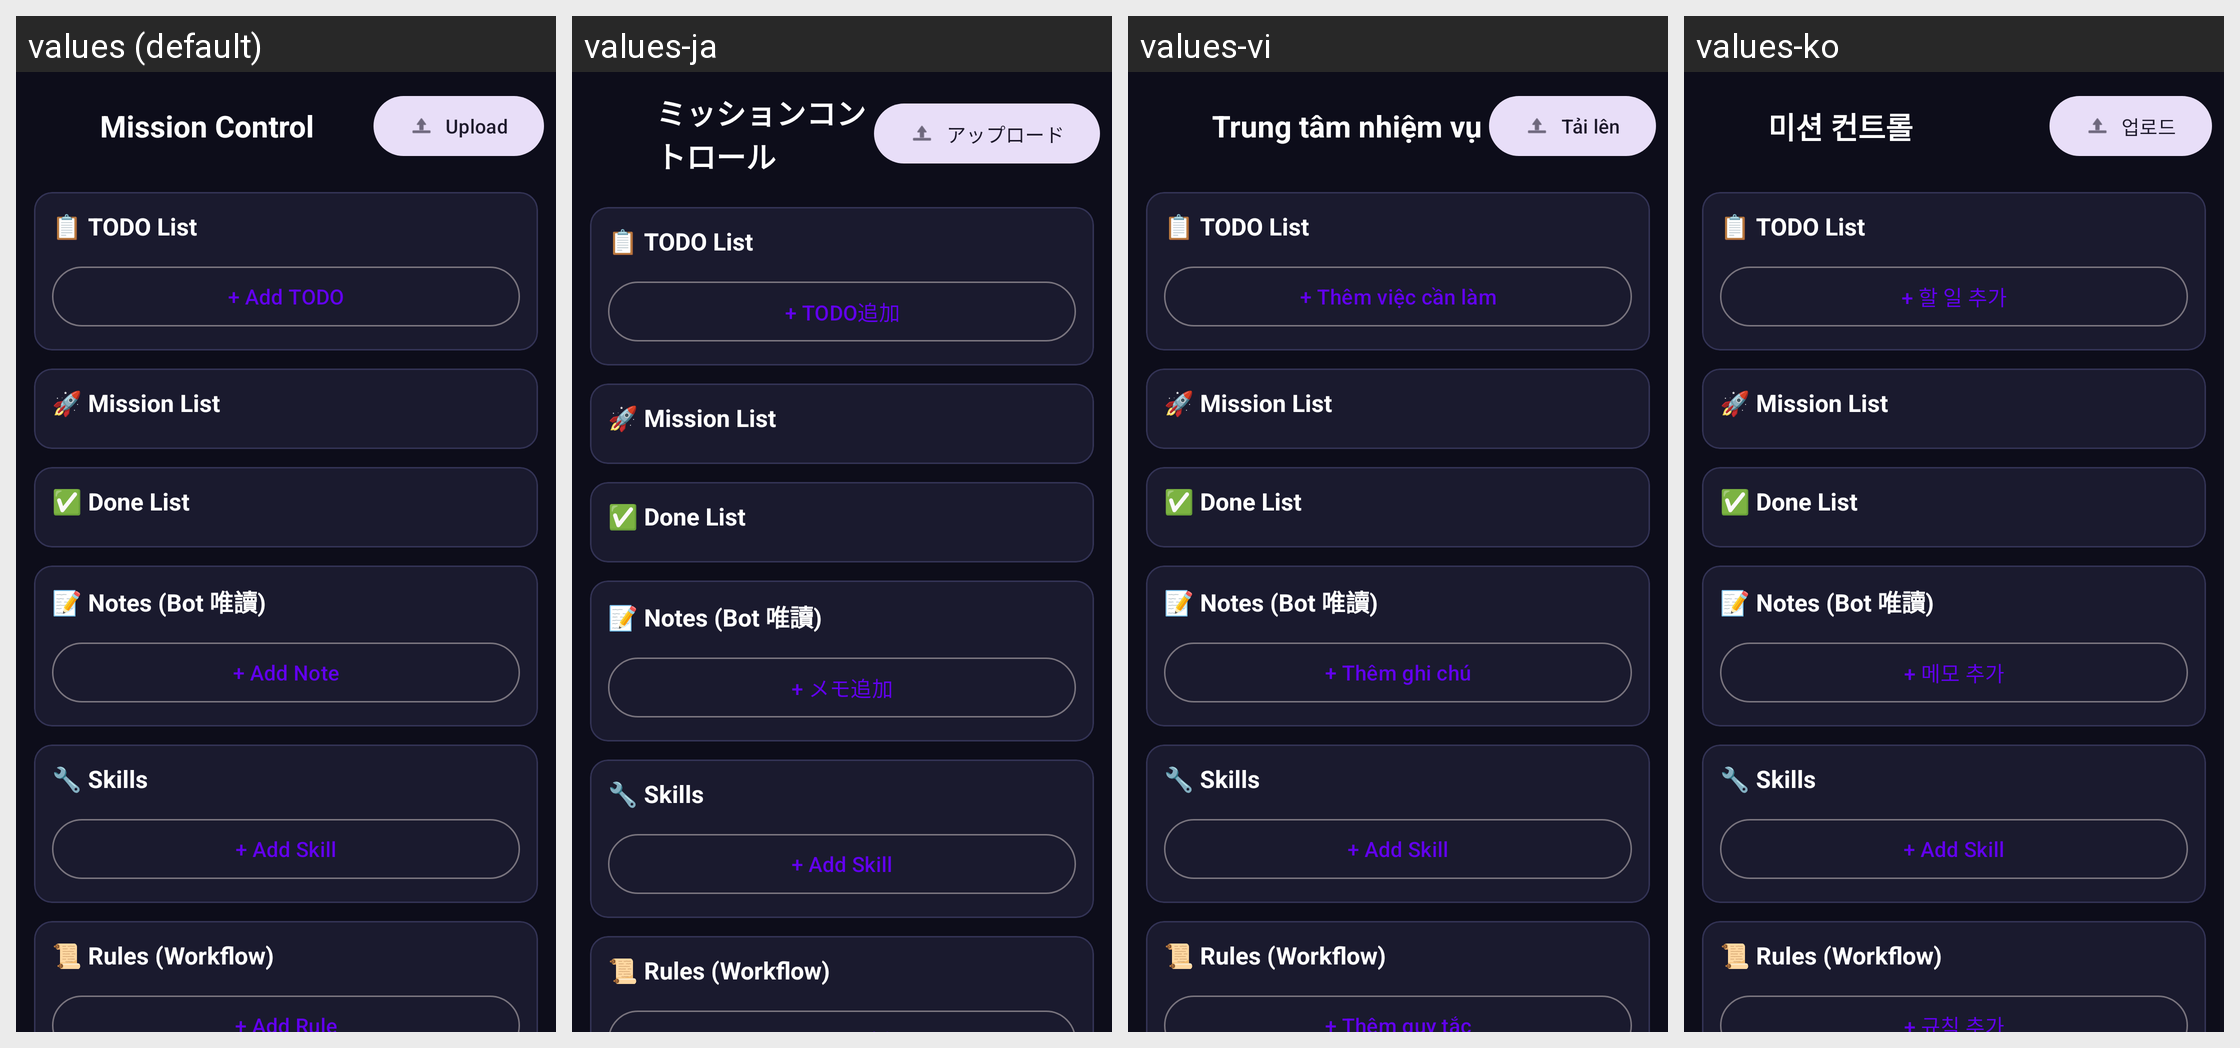

For this localized Android screen grid, give each drawn string resource with its value in every locale shown.
Android screen res/layout/activity_mission_control.xml rendered under 4 locales, left to right: values (default), values-ja, values-vi, values-ko. Device: Nexus 5 (rendered at 1080×1920; each locale shown at half size, 540×960, under a caption strip naming it); theme Theme.ClawLiveCompanion.
Other locales in the repository, not shown: values-in, values-th, values-zh-rCN, values-zh-rTW.
Strings drawn on this screen, with the default value and each locale's value (text and hints the layout hard-codes, and strings that could not be matched under every locale, appear in the picture but are not listed):

mission_control
  values: Mission Control
  values-ja: ミッションコントロール
  values-vi: Trung tâm nhiệm vụ
  values-ko: 미션 컨트롤

upload
  values: Upload
  values-ja: アップロード
  values-vi: Tải lên
  values-ko: 업로드

add_todo
  values: + Add TODO
  values-ja: + TODO追加
  values-vi: + Thêm việc cần làm
  values-ko: + 할 일 추가

add_note
  values: + Add Note
  values-ja: + メモ追加
  values-vi: + Thêm ghi chú
  values-ko: + 메모 추가
